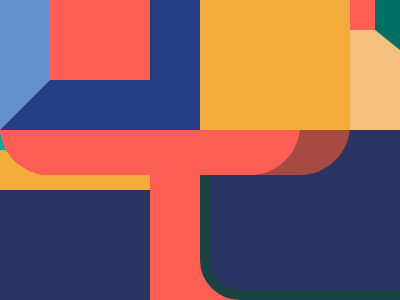

Give the HTML and CSS whose rendering is this image.

<!DOCTYPE html>
<html lang="ja">

<head>
    <meta charset="UTF-8">
    <meta http-equiv="X-UA-Compatible" content="IE=edge">
    <meta name="viewport" content="width=device-width, initial-scale=1.0">
    <title>CSS Battle Solutions</title>
</head>

<body>

    <!-- Please refer to ... -->

    <!-- #33. Birdie -->

    <div></div>
    <div></div>
    <div></div>

    <style>
    
    body {
        background-color: #1A4341;
        position: relative;
    }
    
    div {
        position: absolute;
        top: 50%;
        left: 50%;
    }
    
    div:nth-of-type(1) {
        transform: translate(-100%,-50%);
        width: 75px;
        height: 150px;
        background-color: #998235;
        border-radius: 100px 0 0 100px;
    }
    
    div:nth-of-type(2) {
        transform: translate(0%,-100%);
        width: 100px;
        height: 100px;
        background-color: #F3AC3C;
        border-radius: 0 100% 0 0;
    }
    
    div:nth-of-type(3) {
        transform: translate(-45px,-150%);
        width: 30px;
        height: 30px;
        background-color: #0B2429;
        border-radius: 50%;
    }
    
    </style>

    <!-------------------------------->

    <!-- #34. Christmas Tree -->
    
    <div></div>
    <div></div>
    <div></div>

    <style>
    
    body {
        background-color: #007065;
        position: relative;
    }
    
    div {
        position: absolute;
        top: 50%;
        left: 50%;
        width: 0;
        height: 0;
        border-right: 125px solid #007065;
        border-left: 125px solid #007065;
    }
    
    div:nth-of-type(1) {
        transform: translate(-50%,-100px);
        border-bottom: 100px solid #FFEECF;
        z-index: 2;
    }
    
    div:nth-of-type(2) {
        transform: translate(-50%,-50px);
        border-bottom: 100px solid #F5C181;
        z-index: 1;
    }
    
    div:nth-of-type(3) {
        transform: translate(-50%,0px);
        border-bottom: 100px solid #00A79D;
    }
  
    </style>

    <!-------------------------------->

    <!-- #35. Ice Cream  -->

    <div></div>
    <div></div>
    <div></div>

    <style>
    
    body {
        background-color: #293462;
        position: relative;
    }
    
    div {
        position: absolute;
        top: 50%;
        left: 50%;
    }
    
    div:nth-of-type(1) {
        transform: translate(-50%,-100px);
        width: 100px;
        height: 150px;
        background-color: #FFF1C1;
        border-radius: 50px 50px 20px 20px;
    }
    
    div:nth-of-type(2) {
        transform: translate(-50%,50px);
        width: 30px;
        height: 10px;
        background-color: #A64942;
    }
    
    div:nth-of-type(3) {
        transform: translate(-50%,60px);
        width: 30px;
        height: 40px;
        background-color: #FE5F55;
        border-radius: 0 0 10px 10px;
    }
    
    </style>

    <!-------------------------------->

    <!-- #36. Interleaved -->

    <div></div>
    <div></div>

    <style>
    
    body {
        background-color: #1A4341;
        position: relative;
    }
    
    div {
        position: absolute;
        top: 50%;
        left: 50%;
        width: 50px;
        height: 300px;
        border-radius: 50px;
    }
    
    div:nth-of-type(1) {
        transform: translate(-25px,-50px);
        background-color: #F3AC3C;
        box-shadow: -150px 0 0 0 #F3AC3C,
                    150px 0 0 0 #F3AC3C;
    }
    
    div:nth-of-type(2) {
        transform: translate(-100px,-250px);
        background-color: #998235;
        box-shadow: 150px 0 0 0 #998235;
    }
    
    </style>

    <!-------------------------------->

    <!-- #37. Tunnel  -->

    <div></div>
    <div></div>
    <div></div>

    <style>
    
    body {
        background-color: #6592CF;
        position: relative;
    }
    
    div {
        position: absolute;
        top: 50%;
        left: 50%;
    }
    
    div:nth-of-type(1) {
        width: 250px;
        height: 250px;
        background-color: #243D83;
        transform: translate(-50%,-50%);
    }
    
    div:nth-of-type(2) {
        width: 150px;
        height: 150px;
        background-color: #6592CF;
        transform: translate(-50%,-50%) rotate(15deg);
    }
    
    div:nth-of-type(3) {
        width: 75px;
        height: 75px;
        background-color: #243D83;
        transform: translate(-50%,-50%) rotate(30deg);
    }

    </style>

    <!-------------------------------->

    <!-- #38. Not Simply Square  -->

    <div></div>

    <style>
    
    * {
        margin: 0;
    }
    
    div {
        width: 200px;
        height: 200px;
        background: #FFF1C1;
        box-shadow: 100px -50px 0 0 #FE5F55,
                    100px 0 0 0 #A64942,
                    200px 0px 0 0 #293462,
                    -50px 100px 0 0 #FE5F55,
                    0 100px 0 0 #A64942,
                    200px 200px 0 0 #293462; 
    }

    </style>

    <!-------------------------------->

    <!-- #39. Sunset  -->

    <div></div>
    <div></div>
    <div></div>
    <div></div>

    <style>
    
    body {
        background-color: #1A4341;
        position: relative;
    }
    
    div {
        position: absolute;
        top: 50%;
        left: 50%;
        transform: translate(-50%,-50%);
    }
    
    div:nth-of-type(1) {
        width: 200px;
        height: 200px;
        background-color: #998235;
        border-radius: 50%;
    }
    
    div:nth-of-type(2) {
        width: 260px;
        height: 140px;
        background-color: #1A4341;
    }
    
    div:nth-of-type(3) {
        width: 250px;
        height: 20px;
        background-color: #F3AC3C;
        box-shadow: 0 -40px 0 0 #F3AC3C,
                    0 40px 0 0 #F3AC3C;
    }
    
    div:nth-of-type(4) {
        width: 250px;
        height: 250px;
        border-radius: 50%;
        border: 10px solid #1A4341;
    }

    </style>

    <!-------------------------------->

    <!-- #40. Letter B  -->

    <div></div>
    <div></div>

    <style>
    
    body {
        background-color: #6592CF;
        position: relative;
    }
    
    div {
        position: absolute;
        top: 50%;
        left: 50%;
    }
    
    div:nth-of-type(1) {
        transform: translate(-50%,-50%) rotate(45deg);
        width: 100px;
        height: 100px;
        border-radius: 50%;
        border: 50px solid #243D83;
        border-left: 50px solid #6592CF;  
    }
    
    div:nth-of-type(2) {
        width: 50px;
        height: 100px;
        transform: translate(-100px,-100px); 
        background-color: #243D83;
    } 
    
    </style>

    <!-------------------------------->

    <!-- #41. Fox Head -->
    <div></div>
    <div>
        <span></span>
    </div>
    <div></div>
    <div></div>

    <style>
    
    body {
        background-color: #293462;
        position: relative;
    }
    
    div {
        position: absolute;
        top: 50%;
        left: 50%;
        width: 50px;
        height: 150px;
    }
    
    div:nth-of-type(1) {
        transform: translate(-100%,-70px);
        background-color: #FE5F55;
        border-radius: 0 40px 0px 0
    }
    
    div:nth-of-type(2) {
        transform: translate(0%,-70px);
        background-color: #FE5F55;
        border-radius: 40px 0px 0 0px
    }
    
    div:nth-of-type(3) {
        transform: translate(-100%,30px);
        border-radius: 0 40px 40px 0;
        background-color: #293462;
    }
    
    div:nth-of-type(4) {
        transform: translate(0%,30px);
        border-radius: 40px 0 0 40px;
        background-color: #293462;
    }
    
    span {
        position: absolute;
        top: 50%;
        left: 50%;
        transform: translate(-60px,-50%);
        width: 30px;
        height: 30px;
        background-color: #293462;
        border-radius: 50%;
        box-shadow: 40px 0 0 0 #293462;
    }
    
    </style>
    
    <!-------------------------------->

</body>
</html>